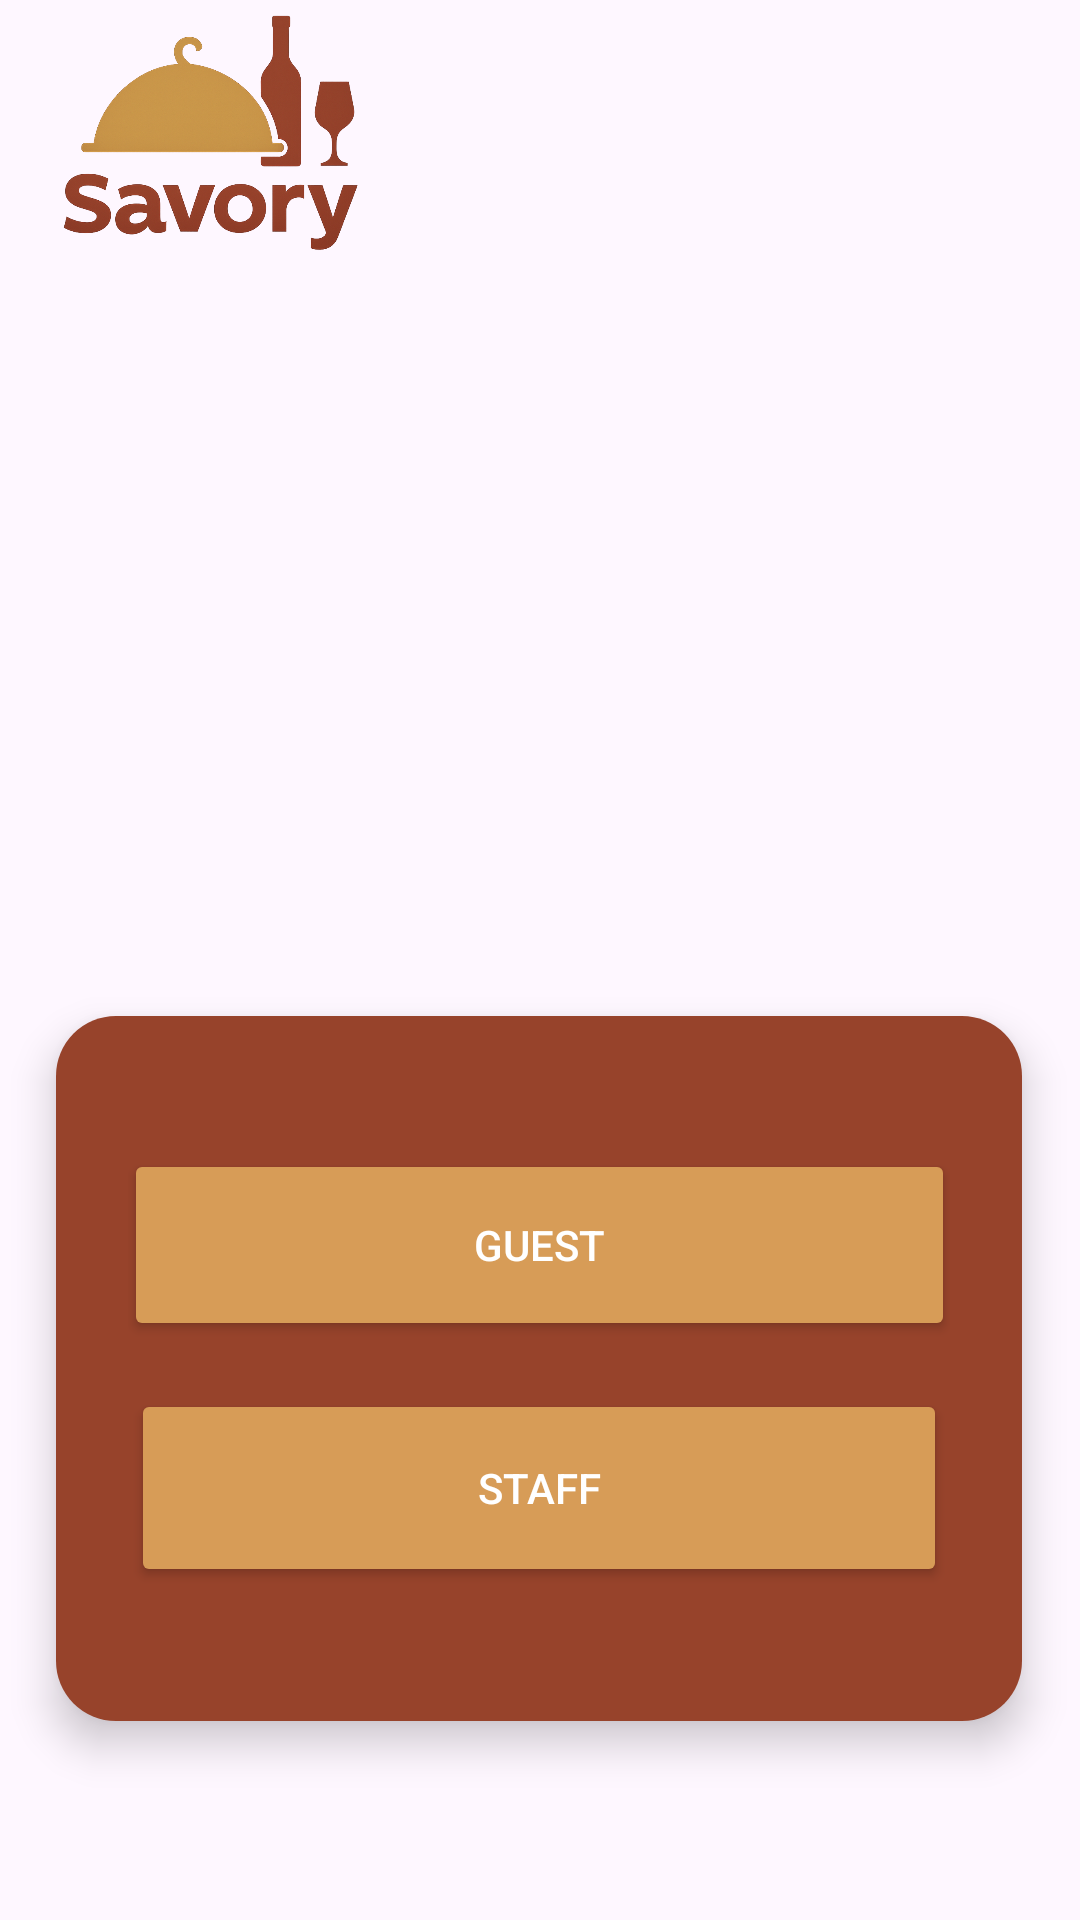

This screen was rendered from an Android layout file. Write that file and the resources it references.
<!-- AndroidManifest.xml: application theme Theme.SavoryRestaurant -->
<!-- res/layout/userselection.xml -->
<?xml version="1.0" encoding="utf-8"?>
<androidx.constraintlayout.widget.ConstraintLayout
    xmlns:android="http://schemas.android.com/apk/res/android"
    xmlns:app="http://schemas.android.com/apk/res-auto"
    xmlns:tools="http://schemas.android.com/tools"
    android:layout_width="match_parent"
    android:layout_height="match_parent"
    android:background="@drawable/background"
    tools:context=".UserSelectionActivity">

    

    

    <ImageView
        android:id="@+id/logoImage"
        android:layout_width="132dp"
        android:layout_height="80dp"
        android:layout_marginStart="4dp"
        android:layout_marginTop="4dp"
        android:contentDescription="App Logo"
        android:scaleType="fitCenter"
        android:src="@drawable/savory_logo"
        app:layout_constraintStart_toStartOf="parent"
        app:layout_constraintTop_toTopOf="parent" />

    <LinearLayout
        android:id="@+id/selectionContainer"
        android:layout_width="322dp"
        android:layout_height="235dp"
        android:layout_marginTop="80dp"
        android:background="@drawable/round_container"
        android:elevation="8dp"
        android:gravity="center"
        android:orientation="vertical"
        android:padding="24dp"
        app:layout_constraintBottom_toBottomOf="parent"
        app:layout_constraintEnd_toEndOf="parent"
        app:layout_constraintHorizontal_bias="0.494"
        app:layout_constraintStart_toStartOf="parent"
        app:layout_constraintTop_toBottomOf="@id/logoImage"
        app:layout_constraintVertical_bias="0.725">

        

        

        <Button
            android:id="@+id/guestButton"
            android:layout_width="277dp"
            android:layout_height="64dp"
            android:layout_marginBottom="16dp"
            android:backgroundTint="#D79C57"
            android:padding="10dp"
            android:text="GUEST"
            android:textAllCaps="false"
            android:textColor="@android:color/white" />

        <Button
            android:id="@+id/staffButton"
            android:layout_width="272dp"
            android:layout_height="66dp"
            android:backgroundTint="#D79C57"
            android:padding="10dp"
            android:text="STAFF"
            android:textAllCaps="false"
            android:textColor="@android:color/white" />

    </LinearLayout>

</androidx.constraintlayout.widget.ConstraintLayout>
<!-- resources referenced by this layout -->
<resources>
  <!-- drawable round_container (drawable) -->
  <?xml version="1.0" encoding="utf-8"?>
  <shape xmlns:android="http://schemas.android.com/apk/res/android"
      android:shape="rectangle">
      
      <corners android:radius="20dp" />
  
      
      <solid android:color="#97432B" />
  
      
      <padding
          android:left="4dp"
          android:top="4dp"
          android:right="4dp"
          android:bottom="4dp" />
  </shape>
  <!-- drawable savory_logo: png bitmap (drawable, 348538 bytes) -->
  <style name="Theme.SavoryRestaurant" parent="Base.Theme.SavoryRestaurant" />
  <style name="Base.Theme.SavoryRestaurant" parent="Theme.Material3.DayNight.NoActionBar">
          
          <item name="materialButtonStyle">@style/NoTintM3Button</item>
      </style>
  <style name="NoTintM3Button" parent="Widget.Material3.Button">
          <item name="backgroundTint">@null</item>
      </style>
</resources>
